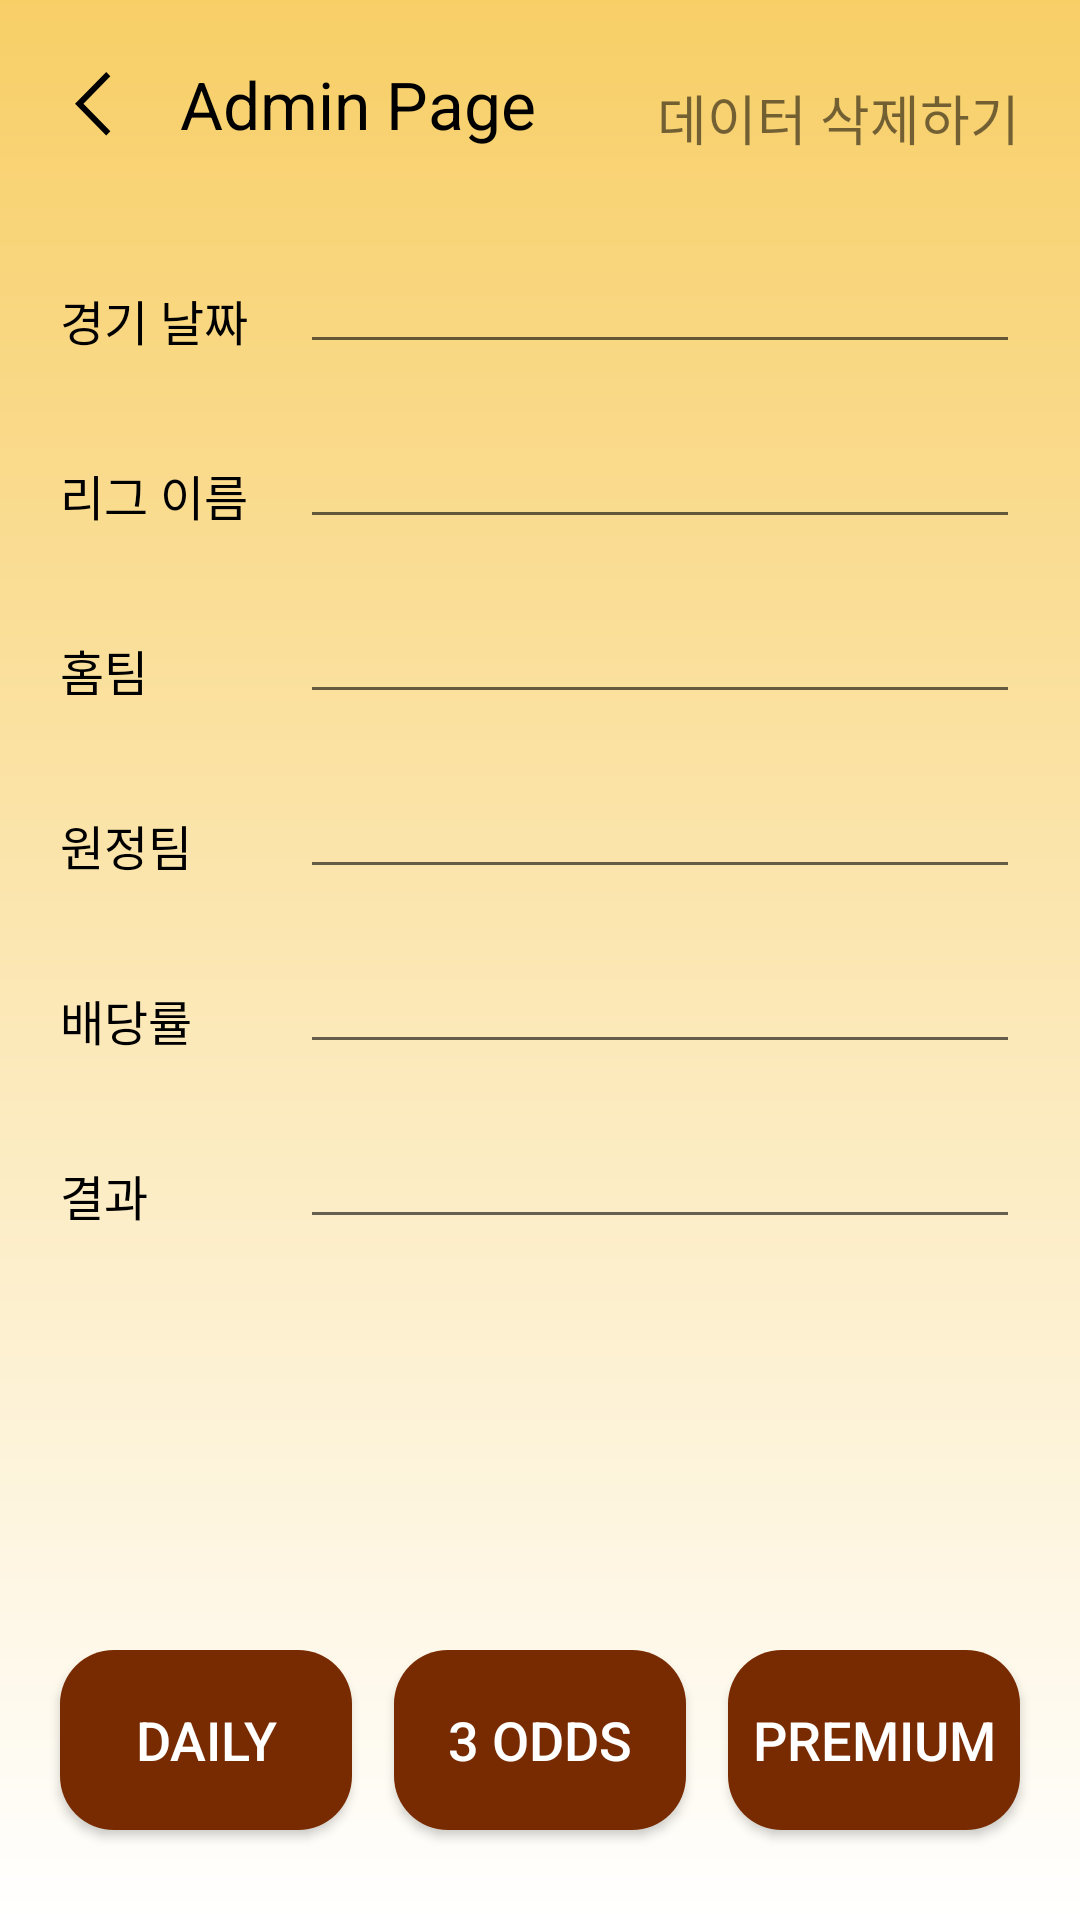

The Android layout XML behind this screen, and the referenced resources:
<!-- AndroidManifest.xml: application theme Theme.RoyalApp -->
<!-- res/layout/activity_change.xml -->
<?xml version="1.0" encoding="utf-8"?>
<androidx.constraintlayout.widget.ConstraintLayout xmlns:android="http://schemas.android.com/apk/res/android"
    xmlns:app="http://schemas.android.com/apk/res-auto"
    xmlns:tools="http://schemas.android.com/tools"
    android:layout_width="match_parent"
    android:layout_height="match_parent"
    android:background="@drawable/grad"
    tools:context="com.royal.royalapp.ChangeActivity">

    <ImageView
        android:id="@+id/back_button"
        android:layout_width="22dp"
        android:layout_height="22dp"
        android:src="@drawable/back"
        android:layout_marginTop="24dp"
        android:layout_marginStart="20dp"
        app:layout_constraintTop_toTopOf="parent"
        app:layout_constraintStart_toStartOf="parent" />

    <TextView
        android:id="@+id/title_tab"
        android:layout_width="wrap_content"
        android:layout_height="wrap_content"
        app:layout_constraintTop_toTopOf="parent"
        android:layout_marginTop="20dp"
        app:layout_constraintStart_toEndOf="@+id/back_button"
        android:textSize="22sp"
        android:layout_marginStart="18dp"
        android:textColor="@color/black"
        android:text="Admin Page" />

    <TextView
        android:id="@+id/delete"
        android:layout_width="wrap_content"
        android:layout_height="wrap_content"
        android:text="데이터 삭제하기"
        android:textSize="18sp"
        app:layout_constraintEnd_toEndOf="parent"
        app:layout_constraintTop_toTopOf="parent"
        android:layout_marginEnd="20dp"
        android:layout_marginTop="26dp" />

    <TextView
        android:id="@+id/tv1"
        android:layout_width="wrap_content"
        android:layout_height="wrap_content"
        android:text="경기 날짜"
        android:textColor="@color/black"
        app:layout_constraintStart_toStartOf="parent"
        android:layout_marginStart="20dp"
        android:layout_marginTop="95dp"
        android:textSize="16sp"
        app:layout_constraintTop_toTopOf="parent"/>

    <EditText
        android:id="@+id/et1"
        android:singleLine="true"
        android:lines="1"
        android:layout_width="match_parent"
        android:layout_height="wrap_content"
        android:layout_marginTop="80dp"
        android:layout_marginEnd="20dp"
        android:layout_marginStart="100dp"
        app:layout_constraintEnd_toEndOf="parent"
        app:layout_constraintTop_toTopOf="parent"
        app:layout_constraintStart_toStartOf="parent"/>

    <TextView
        android:id="@+id/tv2"
        android:layout_width="wrap_content"
        android:layout_height="wrap_content"
        android:text="리그 이름"
        android:textColor="@color/black"
        app:layout_constraintStart_toStartOf="parent"
        android:layout_marginStart="20dp"
        android:layout_marginTop="35dp"
        android:textSize="16sp"
        app:layout_constraintTop_toBottomOf="@id/tv1"/>

    <EditText
        android:id="@+id/et2"
        android:layout_width="match_parent"
        android:layout_height="wrap_content"
        android:layout_marginTop="20dp"
        android:layout_marginEnd="20dp"
        android:layout_marginStart="100dp"
        android:singleLine="true"
        android:lines="1"
        app:layout_constraintEnd_toEndOf="parent"
        app:layout_constraintTop_toBottomOf="@id/tv1"
        app:layout_constraintStart_toStartOf="parent"/>

    <TextView
        android:id="@+id/tv3"
        android:layout_width="wrap_content"
        android:layout_height="wrap_content"
        android:text="홈팀"
        android:textColor="@color/black"
        app:layout_constraintStart_toStartOf="parent"
        android:layout_marginStart="20dp"
        android:layout_marginTop="35dp"
        android:textSize="16sp"
        app:layout_constraintTop_toBottomOf="@id/tv2"/>

    <EditText
        android:id="@+id/et3"
        android:layout_width="match_parent"
        android:layout_height="wrap_content"
        android:layout_marginTop="20dp"
        android:layout_marginEnd="20dp"
        android:layout_marginStart="100dp"
        app:layout_constraintEnd_toEndOf="parent"
        android:singleLine="true"
        android:lines="1"
        app:layout_constraintTop_toBottomOf="@id/tv2"
        app:layout_constraintStart_toStartOf="parent"/>


    <TextView
        android:id="@+id/tv4"
        android:layout_width="wrap_content"
        android:layout_height="wrap_content"
        android:text="원정팀"
        android:textColor="@color/black"
        app:layout_constraintStart_toStartOf="parent"
        android:layout_marginStart="20dp"
        android:layout_marginTop="35dp"
        android:textSize="16sp"
        app:layout_constraintTop_toBottomOf="@id/tv3"/>

    <EditText
        android:id="@+id/et4"
        android:layout_width="match_parent"
        android:layout_height="wrap_content"
        android:layout_marginTop="20dp"
        android:layout_marginEnd="20dp"
        android:singleLine="true"
        android:lines="1"
        android:layout_marginStart="100dp"
        app:layout_constraintEnd_toEndOf="parent"
        app:layout_constraintTop_toBottomOf="@id/tv3"
        app:layout_constraintStart_toStartOf="parent"/>

    <TextView
        android:id="@+id/tv5"
        android:layout_width="wrap_content"
        android:layout_height="wrap_content"
        android:text="배당률"
        android:textColor="@color/black"
        app:layout_constraintStart_toStartOf="parent"
        android:layout_marginStart="20dp"
        android:layout_marginTop="35dp"
        android:textSize="16sp"
        app:layout_constraintTop_toBottomOf="@id/tv4"/>

    <EditText
        android:id="@+id/et5"
        android:layout_width="match_parent"
        android:layout_height="wrap_content"
        android:layout_marginTop="20dp"
        android:layout_marginEnd="20dp"
        android:singleLine="true"
        android:lines="1"
        android:layout_marginStart="100dp"
        app:layout_constraintEnd_toEndOf="parent"
        app:layout_constraintTop_toBottomOf="@id/tv4"
        app:layout_constraintStart_toStartOf="parent"/>

    <TextView
        android:id="@+id/tv6"
        android:layout_width="wrap_content"
        android:layout_height="wrap_content"
        android:text="결과"
        android:textColor="@color/black"
        app:layout_constraintStart_toStartOf="parent"
        android:layout_marginStart="20dp"
        android:layout_marginTop="35dp"
        android:textSize="16sp"
        app:layout_constraintTop_toBottomOf="@id/tv5"/>

    <EditText
        android:id="@+id/et6"
        android:layout_width="match_parent"
        android:layout_height="wrap_content"
        android:layout_marginTop="20dp"
        android:layout_marginEnd="20dp"
        android:layout_marginStart="100dp"
        android:singleLine="true"
        android:lines="1"
        app:layout_constraintEnd_toEndOf="parent"
        app:layout_constraintTop_toBottomOf="@id/tv5"
        app:layout_constraintStart_toStartOf="parent"/>


    <androidx.appcompat.widget.LinearLayoutCompat
        android:layout_width="match_parent"
        android:layout_height="wrap_content"
        app:layout_constraintStart_toStartOf="parent"
        app:layout_constraintEnd_toEndOf="parent"
        app:layout_constraintBottom_toBottomOf="parent">

        <Button
            android:id="@+id/join_button1"
            android:layout_width="wrap_content"
            android:layout_weight="1"
            android:layout_height="60dp"
            android:text="Daily"
            android:textSize="18sp"
            android:textColor="@color/white"
            app:layout_constraintBottom_toBottomOf="parent"
            android:layout_marginBottom="30dp"
            android:layout_marginStart="20dp"
            android:layout_marginEnd="10dp"
            android:background="@drawable/round_button"
            tools:ignore="HardcodedText" />

        <Button
            android:id="@+id/join_button2"
            android:layout_weight="1"
            android:layout_width="wrap_content"
            android:layout_height="60dp"
            android:text="3 ODDS"
            android:textSize="18sp"
            android:textColor="@color/white"
            app:layout_constraintBottom_toBottomOf="parent"
            android:layout_marginBottom="30dp"
            android:layout_marginStart="4dp"
            android:layout_marginEnd="4dp"
            android:background="@drawable/round_button"
            tools:ignore="HardcodedText" />

        <Button
            android:id="@+id/join_button3"
            android:layout_weight="1"
            android:layout_width="wrap_content"
            android:layout_height="60dp"
            android:text="Premium"
            android:textSize="18sp"
            android:textColor="@color/white"
            app:layout_constraintBottom_toBottomOf="parent"
            android:layout_marginBottom="30dp"
            android:layout_marginStart="10dp"
            android:layout_marginEnd="20dp"
            android:background="@drawable/round_button"
            tools:ignore="HardcodedText" />


    </androidx.appcompat.widget.LinearLayoutCompat>

</androidx.constraintlayout.widget.ConstraintLayout>
<!-- resources referenced by this layout -->
<resources>
  <color name="black">#FF000000</color>
  <color name="white">#FFFFFFFF</color>
  <!-- drawable back (drawable) -->
  <vector xmlns:android="http://schemas.android.com/apk/res/android"
      android:width="11dp"
      android:height="17dp"
      android:viewportWidth="11"
      android:viewportHeight="17">
    <path
        android:pathData="M8.964,0.006L10.042,1.106L3.002,8.168L10.042,15.252L8.964,16.33L0.802,8.168L8.964,0.006Z"
        android:fillColor="#000000"/>
  </vector>
  <!-- drawable grad (drawable) -->
  <?xml version="1.0" encoding="utf-8"?>
  <shape xmlns:android="http://schemas.android.com/apk/res/android"
      android:shape="rectangle">
  
      <gradient
          android:startColor="#F8CF67"
          android:endColor="#ffffff"
          android:angle="-90"/>
  
  </shape>
  <!-- drawable round_button (drawable) -->
  <?xml version="1.0" encoding="utf-8"?>
  <shape xmlns:android="http://schemas.android.com/apk/res/android"
      android:padding="10dp"
      android:shape="rectangle" >
      <solid android:color="@color/brown_color" />
      <corners
          android:bottomLeftRadius="18dp"
          android:bottomRightRadius="18dp"
          android:topLeftRadius="18dp"
          android:topRightRadius="18dp" />
  </shape>
  <style name="Theme.RoyalApp" parent="Theme.AppCompat.Light">
          
          <item name="colorPrimary">@color/purple_500</item>
          <item name="colorPrimaryVariant">@color/purple_700</item>
          <item name="colorOnPrimary">@color/white</item>
          
          <item name="colorSecondary">@color/teal_200</item>
          <item name="windowNoTitle">true</item>
  
          <item name="colorSecondaryVariant">@color/teal_700</item>
          <item name="colorOnSecondary">@color/black</item>
          
          <item name="android:statusBarColor">?attr/colorPrimaryVariant</item>
          
      </style>
  <color name="brown_color">#782B00</color>
  <color name="purple_500">#F8CF67</color>
  <color name="purple_700">#F8CF67</color>
  <color name="teal_200">#F8CF67</color>
  <color name="teal_700">#F8CF67</color>
</resources>
